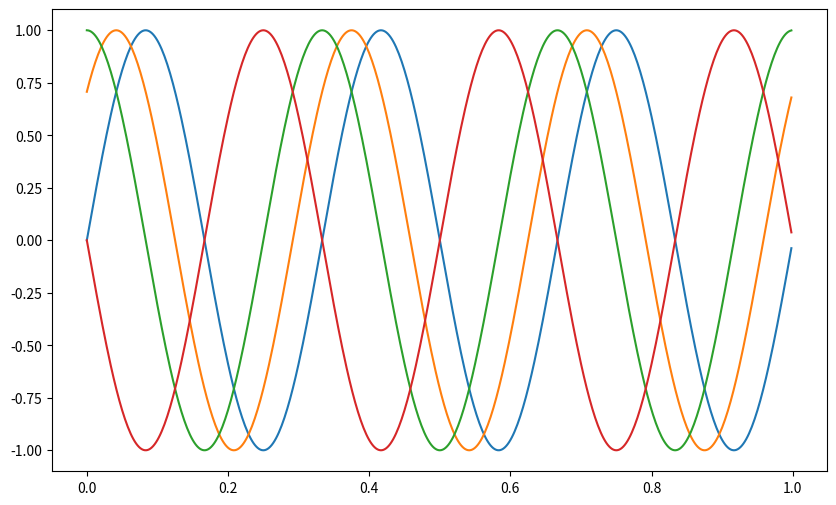
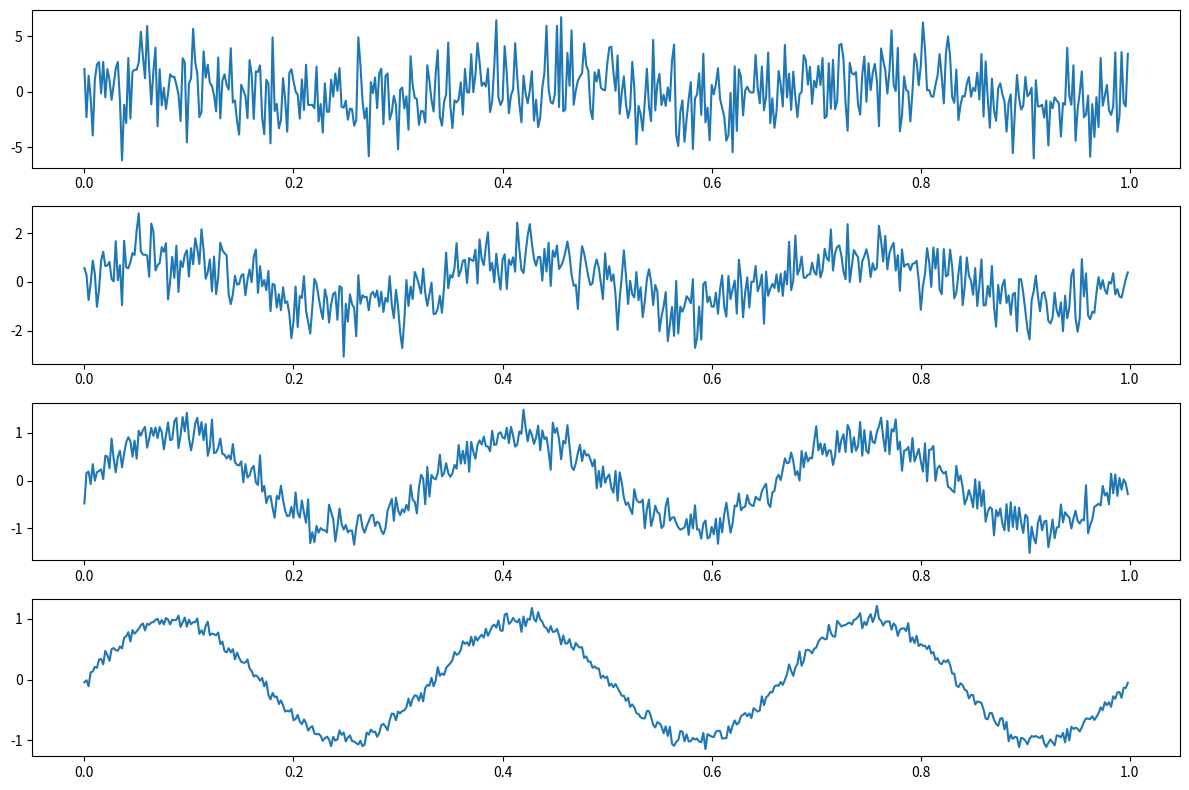

Reproduce these figures in Python, in order.
import numpy as np
import matplotlib.pyplot as plt

A = 1.0
f = 3.0
fs = 500.0
t = np.linspace(0, 1, int(fs), endpoint=False)

phases = [0, np.pi/4, np.pi/2, np.pi]

plt.figure(figsize=(10, 6))
for phi in phases:
    x = A * np.sin(2 * np.pi * f * t + phi)
    plt.plot(t, x)

plt.savefig('ex2_faza.pdf', format='pdf')
plt.show()

x_base = A * np.sin(2 * np.pi * f * t)
norm_x = np.linalg.norm(x_base)
snr_values = [0.1, 1, 10, 100]

plt.figure(figsize=(12, 8))
for i, snr in enumerate(snr_values):
    z = np.random.normal(0, 1, len(t))
    norm_z = np.linalg.norm(z)
    gamma = norm_x / (np.sqrt(snr) * norm_z)
    x_noisy = x_base + gamma * z
    
    plt.subplot(len(snr_values), 1, i + 1)
    plt.plot(t, x_noisy)

plt.tight_layout()
plt.savefig('ex2_zgomot.pdf', format='pdf')
plt.show()
